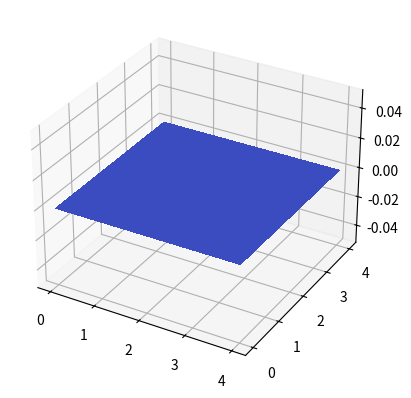

Generate this figure with matplotlib:
import numpy as np
import numpy.random as rand
from mpl_toolkits.mplot3d.axes3d import Axes3D
import matplotlib.pyplot as plt
from matplotlib import cm


def build_trans_mat_gridworld():
    # 5x5 gridworld laid out like:
    # 0  1  2  3  4
    # 5  6  7  8  9
    # ...
    # 20 21 22 23 24
    # where 24 is a goal state that always transitions to a
    # special zero-reward terminal state (25) with no available actions
    trans_mat = np.zeros((26, 4, 26))

    # NOTE: the following iterations only happen for states 0-23.
    # This means terminal state 25 has zero probability to transition to any state,
    # even itself, making it terminal, and state 24 is handled specially below.

    # Action 0 = down
    for s in range(24):
        if s < 20:
            trans_mat[s, 0, s + 5] = 1
        else:
            trans_mat[s, 0, s] = 1

    # Action 1 = up
    for s in range(24):
        if s >= 5:
            trans_mat[s, 1, s - 5] = 1
        else:
            trans_mat[s, 1, s] = 1

    # Action 2 = left
    for s in range(24):
        if s % 5 > 0:
            trans_mat[s, 2, s - 1] = 1
        else:
            trans_mat[s, 2, s] = 1

            # Action 3 = right
    for s in range(24):
        if s % 5 < 4:
            trans_mat[s, 3, s + 1] = 1
        else:
            trans_mat[s, 3, s] = 1

    # Finally, goal state always goes to zero reward terminal state
    for a in range(4):
        trans_mat[24, a, 25] = 1

    return trans_mat


def calcMaxEntPolicy(trans_mat, horizon, r_weights, state_features):
    """
    For a given reward function and horizon, calculate the MaxEnt policy that gives equal weight to equal reward trajectories

    trans_mat: an S x A x S' array of transition probabilites from state s to s' if action a is taken
    horizon: the finite time horizon (int) of the problem for calculating state frequencies
    r_weights: a size F array of the weights of the current reward function to evaluate
    state_features: an S x F array that lists F feature values for each state in S

    return: an S x A policy in which each entry is the probability of taking action a in state s
    """
    n_states = np.shape(trans_mat)[0]
    n_actions = np.shape(trans_mat)[1]

    Value = np.nan_to_num(np.ones((n_states, 1))*float("-inf"))
    diff = np.ones((n_states, 1))
    discount = 0.01

    while (diff > 1e-4).all():
        new_Value = Value;
        for action in range(n_actions):
            for states in range(n_states):
                new_Value[states] = max(new_Value[states], np.dot(r_weights, state_features[states]) + discount* np.sum(trans_mat[states, action, states_new]*Value[states_new] for states_new in range(n_states)))

        diff = abs(Value-new_Value)
        Value = new_Value

    policy = np.zeros((n_states, n_actions))
    for state in range(n_states):
        for action in range(n_actions):
            p = np.array([trans_mat[state, action, new_state] for new_state in range(n_states)])
            policy[state, action] = p.dot(np.dot(r_weights, state_features[states]) + discount * Value)

    # Softmax by row to interpret these values as probabilities.
    policy -= policy.max(axis=1).reshape((n_states, 1))  # For numerical stability.
    policy = np.exp(policy)/np.exp(policy).sum(axis=1).reshape((n_states, 1))
    return policy


def calcExpectedStateFreq(trans_mat, horizon, start_dist, policy):
    """
    Given a MaxEnt policy, begin with the start state distribution and propagate forward to find the expected state frequencies over the horizon

    trans_mat: an S x A x S' array of transition probabilites from state s to s' if action a is taken
    horizon: the finite time horizon (int) of the problem for calculating state frequencies
    start_dist: a size S array of starting start probabilities - must sum to 1
    policy: an S x A array array of probabilities of taking action a when in state s

    return: a size S array of expected state visitation frequencies
    """

    state_freq = np.zeros(len(start_dist))
    return state_freq

def find_feature_expectations(state_features, demos):
    """
    Compute expected feature expectations from demonstraton trajectories

    :param state_features:
    :param demos:
    :return: expected feature expectation vector of size (state_features x 1)
    """

    feature_expectations = np.zeros(state_features.shape[1])
    for demo in demos:
        for state in demo:
            feature_expectations += state_features[state]

    return feature_expectations/np.shape(demos)[0]

def maxEntIRL(trans_mat, state_features, demos, seed_weights, n_epochs, horizon, learning_rate):
    """
    Compute a MaxEnt reward function from demonstration trajectories

    trans_mat: an S x A x S' array that describes transition probabilites from state s to s' if action a is taken
    state_features: an S x F array that lists F feature values for each state in S
    demos: a list of lists containing D demos of varying lengths, where each demo is series of states (ints)
    seed_weights: a size F array of starting reward weights
    n_epochs: how many times (int) to perform gradient descent steps
    horizon: the finite time horizon (int) of the problem for calculating state frequencies
    learning_rate: a multiplicative factor (float) that determines gradient step size

    return: a size F array of reward weights
    """
    feature_expectations = find_feature_expectations(state_features, demos)

    n_features = np.shape(state_features)[1]
    r_weights = np.zeros(n_features)
    return r_weights


if __name__ == '__main__':

    # Build domain, features, and demos
    trans_mat = build_trans_mat_gridworld()
    state_features = np.eye(26, 25)  # Terminal state has no features, forcing zero reward
    demos = [[0, 1, 2, 3, 4, 9, 14, 19, 24, 25], [0, 5, 10, 15, 20, 21, 22, 23, 24, 25],
             [0, 5, 6, 11, 12, 17, 18, 23, 24, 25], [0, 1, 6, 7, 12, 13, 18, 19, 24, 25]]
    seed_weights = np.zeros(25)

    # Parameters
    n_epochs = 100
    horizon = 10
    learning_rate = 1.0

    # Main algorithm call
    r_weights = maxEntIRL(trans_mat, state_features, demos, seed_weights, n_epochs, horizon, learning_rate)

    # Construct reward function from weights and state features
    reward_fxn = []
    for s_i in range(25):
        reward_fxn.append(np.dot(r_weights, state_features[s_i]))
    reward_fxn = np.reshape(reward_fxn, (5, 5))

    # Plot reward function
    fig = plt.figure()
    ax = fig.add_subplot(111, projection='3d')
    X = np.arange(0, 5, 1)
    Y = np.arange(0, 5, 1)
    X, Y = np.meshgrid(X, Y)
    surf = ax.plot_surface(X, Y, reward_fxn, rstride=1, cstride=1, cmap=cm.coolwarm,
                           linewidth=0, antialiased=False)
    plt.show()